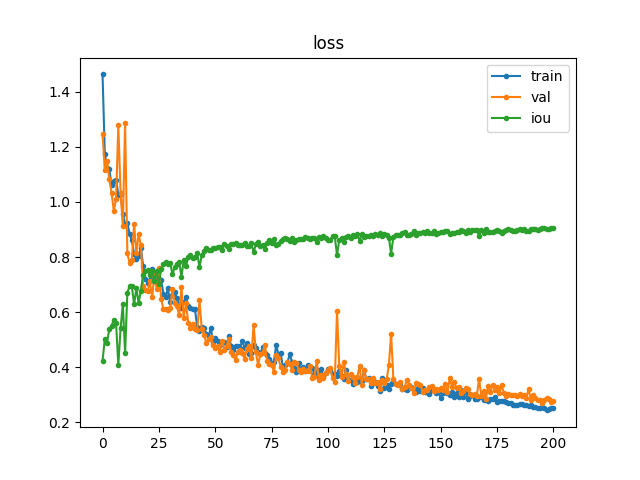

The data file committed next to this chart (first rows):
, train, val, iou
0, 1.464, 1.249, 0.4235
1, 1.175, 1.115, 0.5014
2, 1.122, 1.148, 0.4894
3, 1.119, 1.082, 0.5395
4, 1.061, 1.034, 0.5504
5, 1.076, 0.9671, 0.5712
6, 1.081, 1.011, 0.5586
7, 1.027, 1.279, 0.4085
8, 1.028, 1.034, 0.5406
9, 0.9572, 0.9121, 0.6292
10, 0.9181, 1.288, 0.4508
11, 0.9247, 0.8134, 0.6697
12, 0.8825, 0.7778, 0.6951
13, 0.8603, 0.7897, 0.6935
14, 0.8117, 0.921, 0.6279
15, 0.7942, 0.8134, 0.6868
16, 0.8042, 0.8834, 0.633
17, 0.8339, 0.842, 0.6778
18, 0.7685, 0.6944, 0.7347
19, 0.7209, 0.6812, 0.7498
20, 0.7061, 0.6755, 0.7513
21, 0.7172, 0.7121, 0.7336
22, 0.758, 0.6543, 0.7505
23, 0.7193, 0.7361, 0.7115
24, 0.7074, 0.685, 0.7503
25, 0.7199, 0.76, 0.7006
26, 0.7164, 0.6477, 0.7565
27, 0.6661, 0.6108, 0.774
28, 0.6532, 0.6097, 0.7805
29, 0.6858, 0.6085, 0.7754
30, 0.6348, 0.6151, 0.7772
31, 0.6631, 0.6827, 0.7386
32, 0.6723, 0.6327, 0.7624
33, 0.6503, 0.6204, 0.7755
34, 0.6292, 0.5878, 0.7811
35, 0.614, 0.6898, 0.7281
36, 0.6362, 0.5795, 0.7885
37, 0.6538, 0.6321, 0.768
38, 0.6233, 0.5616, 0.7989
39, 0.6145, 0.5437, 0.8086
40, 0.6095, 0.5581, 0.797
41, 0.6097, 0.5387, 0.7987
42, 0.5455, 0.5346, 0.813
43, 0.5328, 0.6438, 0.7628
44, 0.5473, 0.5372, 0.8068
45, 0.5433, 0.5168, 0.8216
46, 0.5208, 0.4889, 0.8334
47, 0.508, 0.5036, 0.8269
48, 0.5437, 0.5103, 0.824
49, 0.4915, 0.4808, 0.8338
50, 0.5061, 0.4679, 0.8336
51, 0.4964, 0.4769, 0.8373
52, 0.4808, 0.4532, 0.8367
53, 0.4876, 0.4965, 0.8268
54, 0.4926, 0.4628, 0.8479
55, 0.4735, 0.4779, 0.8406
56, 0.514, 0.502, 0.8309
57, 0.4767, 0.4563, 0.847
58, 0.4638, 0.444, 0.8476
59, 0.4757, 0.4247, 0.8499
... 141 more rows
